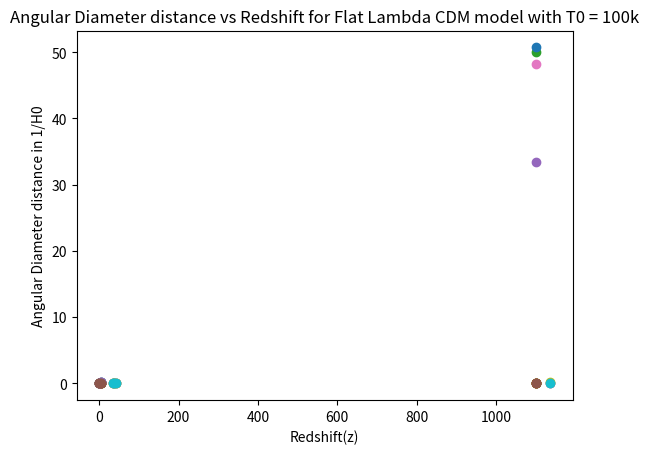

The matplotlib source for this figure:
import numpy as np
import matplotlib.pyplot as plt
from scipy.integrate import quad

#defining some values
omega_m_val = [0.3, 0.3, 0.3, 0.8]
omega_r = 1e-4      # This value is very small, so it will stay more or less the same for every model
omega_de_val = [0.7, 0.7, 0.7, 0.2]
gamma = [0, 0.9, -0.6, 0]
Ho = 70
words_array = ["Flat Lambda CDM model", "Flat dark energy (with an equation of state w_de = -0.7) CDM model", "Flat dark energy (with an equation of state w_de = -1.2) CDM model", "Flat Lambda Cold Dark Matter model with \u03A9\u2098 = 0.8"]

z_val = [0, 2, 6, 1100]

#Formula which needs to be integrated
def formula(z,omega_m, omega_de, gamma):
    return (1/(  Ho * np.sqrt( omega_m*(1+z)**(3) + omega_r*(1+z)**(4) + omega_de*(1+z)**(gamma))  ))  

for i in range(len(gamma)):
    comoving_dist = []
    proper_dist = []
    lum_dist = []
    ang_dist = []
    for z in z_val:
        dist, _ = quad(formula, 0, z, args=(omega_m_val[i], omega_de_val[i], gamma[i]))
        comoving_dist.append(dist)
        proper_dist.append(dist/(1+z))
        lum_dist.append((1+z)*dist)
        ang_dist.append(dist/(1+z))
    #Comoving distance
    plt.scatter(z_val, comoving_dist)
    plt.ylabel('Comoving dist in 1/H0')
    plt.xlabel('Redshift(z)')
    plt.title(f"Comoving distance vs Redshift for {words_array[i]}")
    plt.show()
    #Proper distance
    plt.scatter(z_val, proper_dist)
    plt.ylabel('Proper dist in 1/H0')
    plt.xlabel('Redshift(z)')
    plt.title(f"Proper distance vs Redshift for {words_array[i]}")
    plt.show()
    #Luminosity distance
    plt.scatter(z_val, lum_dist)
    plt.ylabel('Luminosity distance in 1/H0')
    plt.xlabel('Redshift(z)')
    plt.title(f"Luminosity distance vs Redshift for {words_array[i]}")
    plt.show()
    #Angular Diameter distance
    plt.scatter(z_val, ang_dist)
    plt.ylabel('Angular Diameter distance in 1/H0')
    plt.xlabel('Redshift(z)')
    plt.title(f"Angular Diameter distance vs Redshift for {words_array[i]}")
    plt.show()


# Fifth Question
z_val_fifth_question = [35.69, 37.69, 41.69, 1135.69]
omega_m_val = [0.987]
omega_r = 1.2e-2     
omega_de_val = [4.67e-5]
gamma = [0]
Ho = 8568.04
words_array = ["Flat Lambda CDM model with T0 = 100k"]

for i in range(len(gamma)):
    comoving_dist = []
    proper_dist = []
    lum_dist = []
    ang_dist = []
    for z in z_val_fifth_question:
        dist, _ = quad(formula, 0, z, args=(omega_m_val[i], omega_de_val[i], gamma[i]))
        comoving_dist.append(dist)
        proper_dist.append(dist/(1+z))
        lum_dist.append((1+z)*dist)
        ang_dist.append(dist/(1+z))
    #Comoving distance
    plt.scatter(z_val_fifth_question, comoving_dist)
    plt.ylabel('Comoving dist in 1/H0')
    plt.xlabel('Redshift(z)')
    plt.title(f"Comoving distance vs Redshift for {words_array[i]}")
    plt.show()
    #Proper distance
    plt.scatter(z_val_fifth_question, proper_dist)
    plt.ylabel('Proper dist in 1/H0')
    plt.xlabel('Redshift(z)')
    plt.title(f"Proper distance vs Redshift for {words_array[i]}")
    plt.show()
    #Luminosity distance
    plt.scatter(z_val_fifth_question, lum_dist)
    plt.ylabel('Luminosity distance in 1/H0')
    plt.xlabel('Redshift(z)')
    plt.title(f"Luminosity distance vs Redshift for {words_array[i]}")
    plt.show()
    #Angular Diameter distance
    plt.scatter(z_val_fifth_question, ang_dist)
    plt.ylabel('Angular Diameter distance in 1/H0')
    plt.xlabel('Redshift(z)')
    plt.title(f"Angular Diameter distance vs Redshift for {words_array[i]}")
    plt.show()
